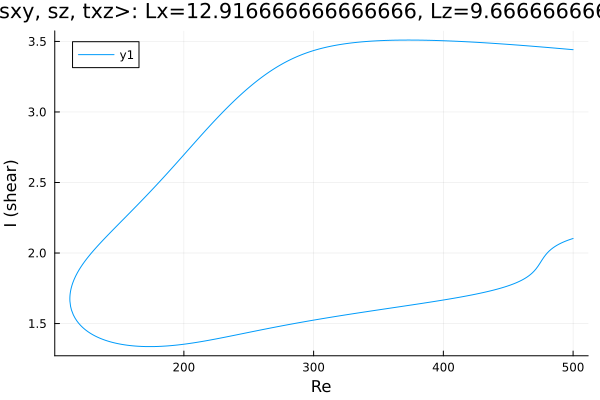

Data behind this chart, as committed beside it:
Re, shear
500.0, 3.441
499.8, 3.442
498.4, 3.443
496.9, 3.444
495.5, 3.445
494.1, 3.446
492.7, 3.447
491.3, 3.448
489.9, 3.45
488.5, 3.451
487, 3.452
485.6, 3.453
484.2, 3.454
482.8, 3.455
481.4, 3.456
480, 3.457
478.6, 3.458
477.1, 3.46
475.7, 3.461
474.3, 3.462
472.9, 3.463
471.5, 3.464
470.1, 3.465
468.7, 3.466
467.2, 3.467
465.8, 3.468
464.4, 3.469
463, 3.47
461.6, 3.471
460.2, 3.472
458.8, 3.473
457.3, 3.474
455.9, 3.475
454.5, 3.476
453.1, 3.477
451.7, 3.478
450.3, 3.479
448.9, 3.48
447.5, 3.481
446, 3.482
444.6, 3.483
443.2, 3.483
441.8, 3.484
440.4, 3.485
439, 3.486
437.6, 3.487
436.1, 3.488
434.7, 3.489
433.3, 3.489
431.9, 3.49
430.5, 3.491
429.1, 3.492
427.7, 3.493
426.2, 3.493
424.8, 3.494
423.4, 3.495
422, 3.496
420.6, 3.496
419.2, 3.497
417.8, 3.498
... 546 more rows
